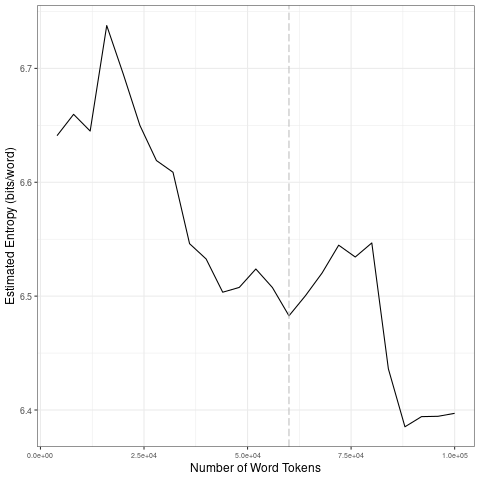

The table this chart was drawn from, first rows:
file, entropy.Corpus.Size, entropy.Entropy, sd.Corpus.Size, sd.SD
data/2021_by_en/2021-12-02_tokens_1-gram…, 4000, 6.641, 20000, 0.04067
data/2021_by_en/2021-12-02_tokens_1-gram…, 8000, 6.66, 40000, 0.05003
data/2021_by_en/2021-12-02_tokens_1-gram…, 12000, 6.645, 60000, 0.01473
data/2021_by_en/2021-12-02_tokens_1-gram…, 16000, 6.738, 80000, 0.01922
data/2021_by_en/2021-12-02_tokens_1-gram…, 20000, 6.695, 1e+05, 0.01993
data/2021_by_en/2021-12-02_tokens_1-gram…, 24000, 6.65, 20000, 0.04067
data/2021_by_en/2021-12-02_tokens_1-gram…, 28000, 6.619, 40000, 0.05003
data/2021_by_en/2021-12-02_tokens_1-gram…, 32000, 6.609, 60000, 0.01473
data/2021_by_en/2021-12-02_tokens_1-gram…, 36000, 6.546, 80000, 0.01922
data/2021_by_en/2021-12-02_tokens_1-gram…, 40000, 6.533, 1e+05, 0.01993
data/2021_by_en/2021-12-02_tokens_1-gram…, 44000, 6.503, 20000, 0.04067
data/2021_by_en/2021-12-02_tokens_1-gram…, 48000, 6.508, 40000, 0.05003
data/2021_by_en/2021-12-02_tokens_1-gram…, 52000, 6.524, 60000, 0.01473
data/2021_by_en/2021-12-02_tokens_1-gram…, 56000, 6.508, 80000, 0.01922
data/2021_by_en/2021-12-02_tokens_1-gram…, 60000, 6.483, 1e+05, 0.01993
data/2021_by_en/2021-12-02_tokens_1-gram…, 64000, 6.5, 20000, 0.04067
data/2021_by_en/2021-12-02_tokens_1-gram…, 68000, 6.52, 40000, 0.05003
data/2021_by_en/2021-12-02_tokens_1-gram…, 72000, 6.545, 60000, 0.01473
data/2021_by_en/2021-12-02_tokens_1-gram…, 76000, 6.534, 80000, 0.01922
data/2021_by_en/2021-12-02_tokens_1-gram…, 80000, 6.547, 1e+05, 0.01993
data/2021_by_en/2021-12-02_tokens_1-gram…, 84000, 6.436, 20000, 0.04067
data/2021_by_en/2021-12-02_tokens_1-gram…, 88000, 6.385, 40000, 0.05003
data/2021_by_en/2021-12-02_tokens_1-gram…, 92000, 6.394, 60000, 0.01473
data/2021_by_en/2021-12-02_tokens_1-gram…, 96000, 6.394, 80000, 0.01922
data/2021_by_en/2021-12-02_tokens_1-gram…, 1e+05, 6.397, 1e+05, 0.01993
